Run: headless pygame with SDL's dummy video driver; simulated clock (each Clock.tick advances the game by its frame time, no real sleeping); random seed 0; keys injected as events and as key.get_pressed() state; mouse plan: one left click at the window centre at the start of phase 2, then a move to the lower-right quarter at the start of phase 3; restart key R tapped at the start of phases 3 and 4.
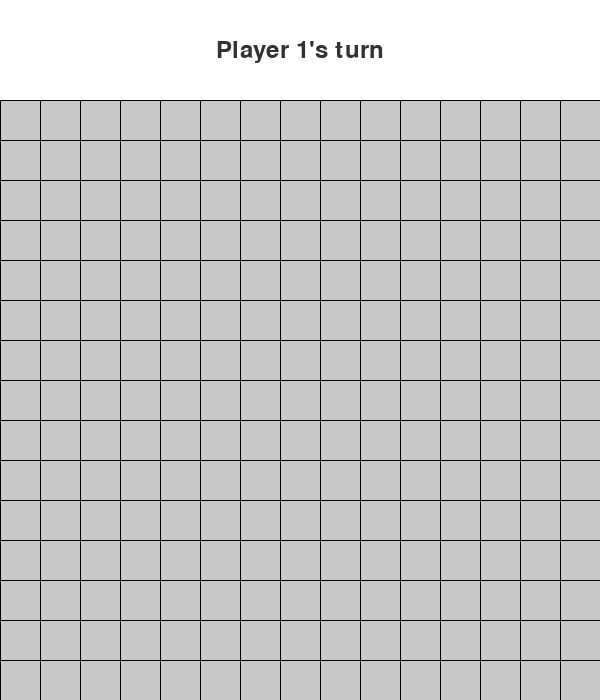
Frame 1 of 4 · flips 1–60 · no input
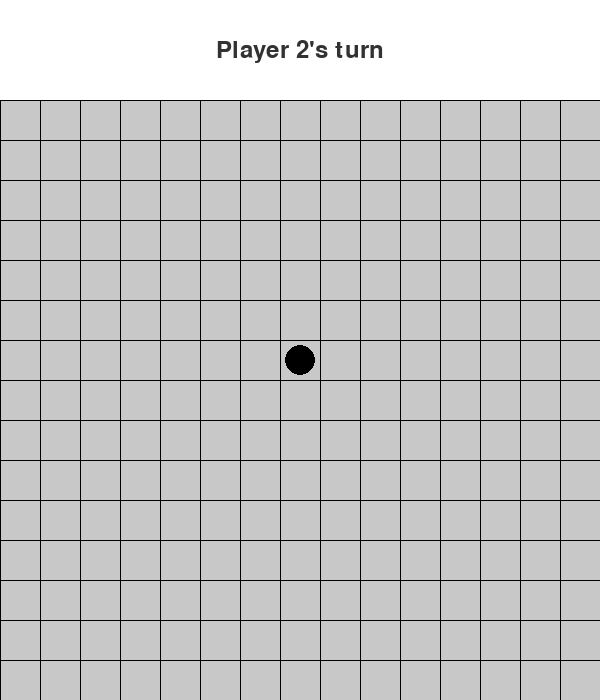
Frame 2 of 4 · flips 61–180 · clicked the window centre · tapped SPACE, RETURN · held RIGHT (→), D
Frame 3 of 4 · flips 181–300 · moved the mouse to the lower-right quarter · tapped R · held DOWN (↓), S · screen same as frame 1, image omitted
Frame 4 of 4 · flips 301–420 · tapped R · held LEFT (←), A, UP (↑), W · screen unchanged from frame 3, image omitted

The pygame program that drew these frames:

import pygame
import sys

# Constants
BOARD_SIZE = 15
SQUARE_SIZE = 40
BOARD_WIDTH = BOARD_SIZE * SQUARE_SIZE
BOARD_HEIGHT = BOARD_SIZE * SQUARE_SIZE
WINDOW_WIDTH = BOARD_WIDTH
WINDOW_HEIGHT = BOARD_HEIGHT + 100
WHITE = (255, 255, 255)
BLACK = (0, 0, 0)
GRAY = (200, 200, 200)
FONT_COLOR = (50, 50, 50)
PLAYER_ONE = 1
PLAYER_TWO = 2

# Initialize Pygame
pygame.init()

# Set up the display
window = pygame.display.set_mode((WINDOW_WIDTH, WINDOW_HEIGHT))
pygame.display.set_caption("Quad Connect")

# Fonts
font = pygame.font.Font(None, 36)

# Game variables
board = [[0 for _ in range(BOARD_SIZE)] for _ in range(BOARD_SIZE)]
current_player = PLAYER_ONE
game_over = False
winner = None

def draw_board():
    window.fill(WHITE)
    for row in range(BOARD_SIZE):
        for col in range(BOARD_SIZE):
            pygame.draw.rect(window, GRAY, (col * SQUARE_SIZE, row * SQUARE_SIZE + 100, SQUARE_SIZE, SQUARE_SIZE))
            pygame.draw.line(window, BLACK, (col * SQUARE_SIZE, row * SQUARE_SIZE + 100), ((col + 1) * SQUARE_SIZE, row * SQUARE_SIZE + 100))
            pygame.draw.line(window, BLACK, (col * SQUARE_SIZE, row * SQUARE_SIZE + 100), (col * SQUARE_SIZE, (row + 1) * SQUARE_SIZE + 100))
            if board[row][col] == PLAYER_ONE:
                pygame.draw.circle(window, BLACK, (int(col * SQUARE_SIZE + SQUARE_SIZE / 2), int(row * SQUARE_SIZE + SQUARE_SIZE / 2 + 100)), int(SQUARE_SIZE / 2 - 5))
            elif board[row][col] == PLAYER_TWO:
                pygame.draw.circle(window, WHITE, (int(col * SQUARE_SIZE + SQUARE_SIZE / 2), int(row * SQUARE_SIZE + SQUARE_SIZE / 2 + 100)), int(SQUARE_SIZE / 2 - 5))

def draw_menu():
    title_text = font.render("Quad Connect", True, FONT_COLOR)
    start_text = font.render("Start New Game", True, FONT_COLOR)
    title_rect = title_text.get_rect(center=(WINDOW_WIDTH / 2, 50))
    start_rect = start_text.get_rect(center=(WINDOW_WIDTH / 2, WINDOW_HEIGHT - 50))
    window.blit(title_text, title_rect)
    window.blit(start_text, start_rect)

def check_win(player):
    # Horizontal check
    for row in range(BOARD_SIZE):
        for col in range(BOARD_SIZE - 3):
            if board[row][col] == player and board[row][col + 1] == player and board[row][col + 2] == player and board[row][col + 3] == player:
                return True
    # Vertical check
    for col in range(BOARD_SIZE):
        for row in range(BOARD_SIZE - 3):
            if board[row][col] == player and board[row + 1][col] == player and board[row + 2][col] == player and board[row + 3][col] == player:
                return True
    # Positive diagonal check
    for row in range(BOARD_SIZE - 3):
        for col in range(BOARD_SIZE - 3):
            if board[row][col] == player and board[row + 1][col + 1] == player and board[row + 2][col + 2] == player and board[row + 3][col + 3] == player:
                return True
    # Negative diagonal check
    for row in range(3, BOARD_SIZE):
        for col in range(BOARD_SIZE - 3):
            if board[row][col] == player and board[row - 1][col + 1] == player and board[row - 2][col + 2] == player and board[row - 3][col + 3] == player:
                return True
    return False

def check_draw():
    for row in range(BOARD_SIZE):
        for col in range(BOARD_SIZE):
            if board[row][col] == 0:
                return False
    return True

def restart_game():
    global board, current_player, game_over, winner
    board = [[0 for _ in range(BOARD_SIZE)] for _ in range(BOARD_SIZE)]
    current_player = PLAYER_ONE
    game_over = False
    winner = None

def main():
    global current_player, game_over, winner
    running = True
    while running:
        for event in pygame.event.get():
            if event.type == pygame.QUIT:
                running = False
            if event.type == pygame.MOUSEBUTTONDOWN and not game_over:
                mouseX, mouseY = pygame.mouse.get_pos()
                col = mouseX // SQUARE_SIZE
                row = (mouseY - 100) // SQUARE_SIZE
                if board[row][col] == 0:
                    board[row][col] = current_player
                    if check_win(current_player):
                        game_over = True
                        winner = current_player
                    elif check_draw():
                        game_over = True
                        winner = None
                    current_player = PLAYER_TWO if current_player == PLAYER_ONE else PLAYER_ONE
            if event.type == pygame.KEYDOWN:
                if event.key == pygame.K_r:
                    restart_game()

        draw_board()
        if game_over:
            if winner is not None:
                win_text = font.render(f"Player {winner} wins!", True, FONT_COLOR)
            else:
                win_text = font.render("It's a draw!", True, FONT_COLOR)
            win_rect = win_text.get_rect(center=(WINDOW_WIDTH / 2, 50))
            window.blit(win_text, win_rect)
        else:
            turn_text = font.render(f"Player {current_player}'s turn", True, FONT_COLOR)
            turn_rect = turn_text.get_rect(center=(WINDOW_WIDTH / 2, 50))
            window.blit(turn_text, turn_rect)
        pygame.display.update()

    pygame.quit()
    sys.exit()

if __name__ == "__main__":
    main()
